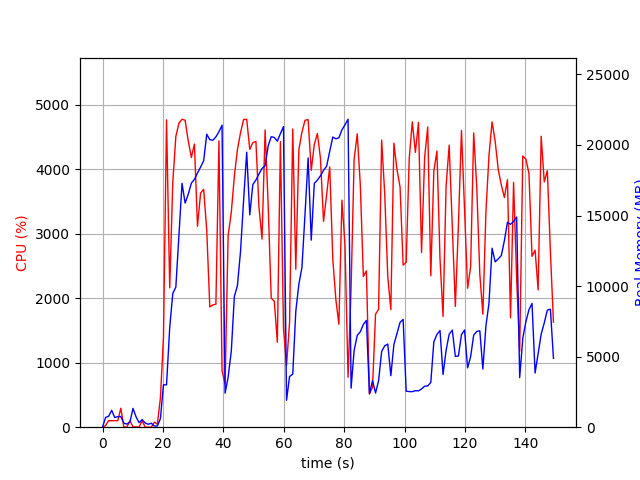

The data file committed next to this chart (first rows):
elapsed_time, nproc, cpu, mem_real, mem_virtual
3.743171691894531e-05, 1, 0.0, 6.941, 3186
1.007, 9, 24.8, 691, 4540
2.015, 4, 102.1, 778.4, 2667
3.024, 7, 100.2, 1197, 3956
4.032, 3, 102.2, 685.5, 2279
5.04, 3, 100.2, 744.5, 2391
6.048, 4, 294.4, 759.3, 3012
7.057, 3, 1.0, 288.4, 1819
8.066, 3, 3.0, 218.3, 1767
9.074, 3, 99.2, 370.3, 1887
10.08, 10, 5.9, 1334, 4600
11.09, 6, 4.0, 737.1, 3004
12.1, 3, 2.0, 322.4, 1896
13.11, 3, 99.2, 538.3, 2122
14.12, 4, 1.0, 299.8, 2062
15.13, 3, 1.0, 206.9, 1771
16.14, 3, 0.0, 283, 1911
17.14, 1, 78.3, 86.79, 676.4
18.15, 2, 46.6, 86.81, 199.9
19.16, 1, 454.9, 609.2, 6101
20.17, 1, 1397, 3009, 16645
21.19, 1, 4765, 2998, 16645
22.24, 1, 2160, 7059, 16703
23.25, 1, 3792, 9471, 16823
24.27, 1, 4508, 9925, 23991
25.29, 1, 4712, 13593, 32647
26.32, 1, 4774, 17282, 33148
27.34, 1, 4758, 15879, 43782
28.38, 1, 4436, 16516, 43782
29.41, 1, 4181, 17296, 43782
30.42, 1, 4390, 17564, 43782
31.43, 1, 3114, 18012, 43787
32.46, 1, 3629, 18436, 43787
33.48, 1, 3688, 18887, 43966
34.49, 1, 3056, 20761, 43966
35.51, 1, 1865, 20376, 43966
36.52, 1, 1895, 20337, 43966
37.53, 1, 1905, 20573, 43966
38.54, 1, 4438, 20940, 43966
39.56, 1, 877.3, 21400, 43966
40.57, 1, 666.3, 2412, 44098
41.58, 1, 2970, 3539, 44098
42.63, 1, 3335, 5400, 44098
43.64, 1, 3891, 9257, 44098
44.66, 1, 4304, 10037, 44098
45.68, 1, 4564, 12437, 44180
46.7, 1, 4769, 16089, 44488
47.73, 1, 4772, 19488, 44704
48.74, 1, 4307, 15046, 44704
49.76, 1, 4411, 17198, 44704
50.78, 1, 4430, 17516, 44704
51.78, 1, 3414, 17947, 44704
52.8, 1, 2916, 18334, 44704
53.82, 1, 4609, 18526, 44704
54.84, 1, 3441, 19943, 44704
55.84, 1, 2002, 20587, 44704
56.86, 1, 1952, 20532, 44704
57.87, 1, 1318, 20269, 44704
58.88, 1, 4428, 20805, 44704
59.9, 1, 1540, 21301, 44704
... 88 more rows
